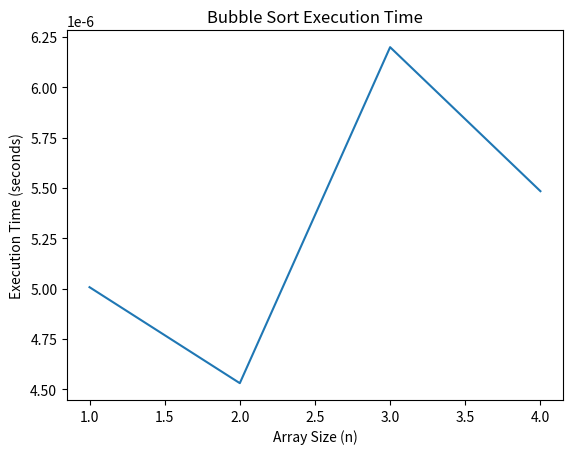

Source code (Python):
import random
import time
import matplotlib.pyplot as plt


#Bubble Sort function
def bubble_sort(arr):
    n = len(arr)

    for i in range(n):
        for j in range(0, n - i - 1):

            if arr[j] > arr[j + 1]:
                arr[j], arr[j + 1] = arr[j + 1], arr[j]

    return arr


#Function to create random array
def create_array(n):
    arr = []

    for i in range(n):
        arr.append(random.randint(1, 1000))

    return arr


#Lists to store results
sizes = []
times = []


#Test Bubble Sort for different input sizes
for n in range(1,5):

    arr = create_array(n)
    start = time.time()
    bubble_sort(arr)
    end = time.time()
    execution_time = end - start

    sizes.append(n)
    times.append(execution_time)


#Plot the results
plt.plot(sizes, times)

plt.xlabel("Array Size (n)")
plt.ylabel("Execution Time (seconds)")
plt.title("Bubble Sort Execution Time")

plt.show()
